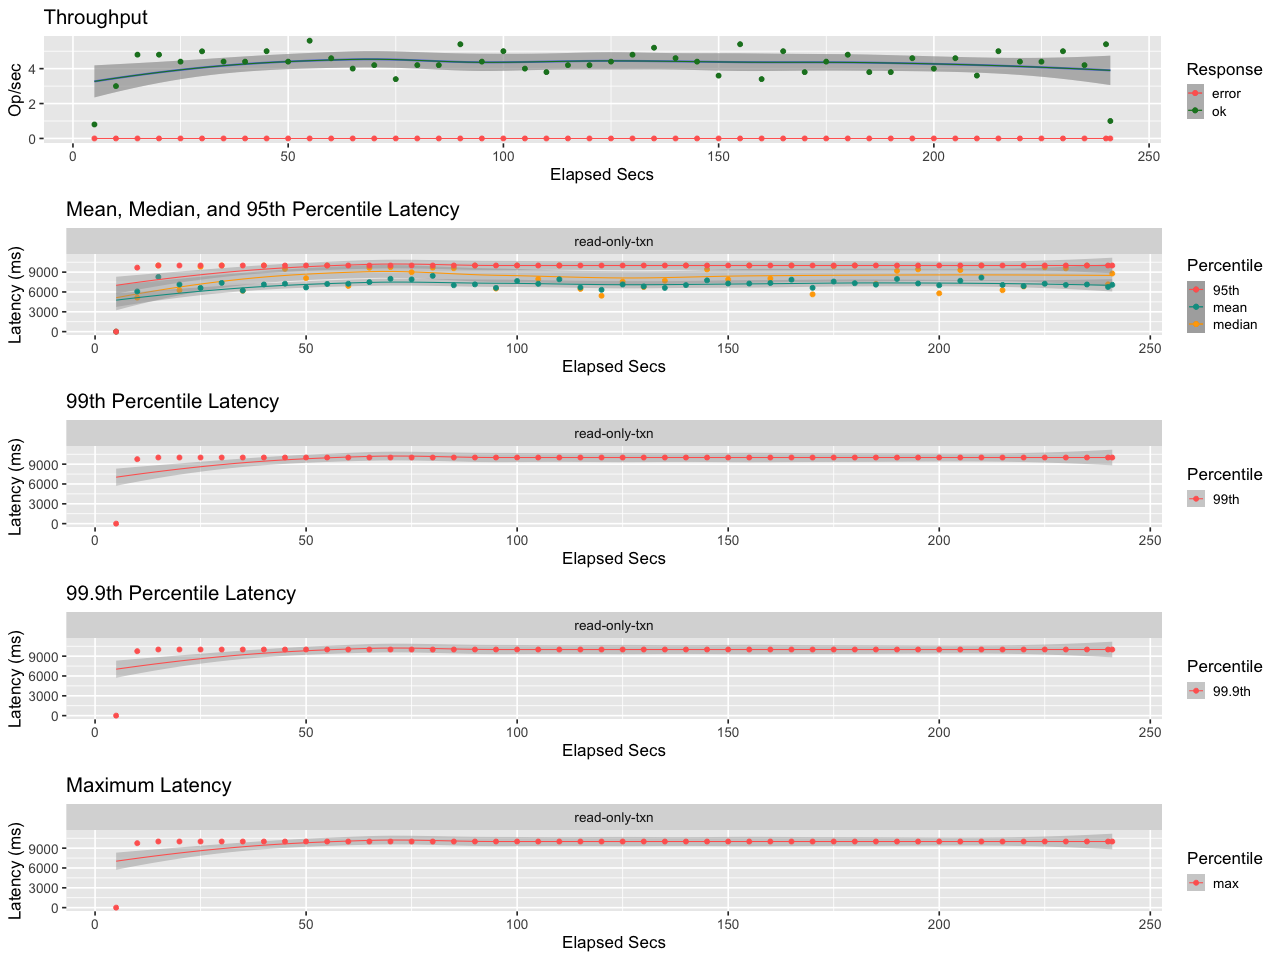

Source data for this figure (header and first rows):
elapsed, window, total, successful, failed
4.99, 4.99, 4, 4, 0
9.991, 5.001, 15, 15, 0
14.99, 4.999, 24, 24, 0
19.99, 5.001, 24, 24, 0
24.99, 4.999, 22, 22, 0
30, 5.006, 25, 25, 0
34.99, 4.994, 22, 22, 0
39.99, 5, 22, 22, 0
44.99, 5, 25, 25, 0
49.99, 5, 22, 22, 0
54.99, 5, 28, 28, 0
59.99, 5.003, 23, 23, 0
64.99, 4.997, 20, 20, 0
69.99, 5, 21, 21, 0
74.99, 5.003, 17, 17, 0
79.99, 4.998, 21, 21, 0
84.99, 4.999, 21, 21, 0
89.99, 5.001, 27, 27, 0
94.99, 4.999, 22, 22, 0
99.99, 5, 25, 25, 0
105, 5.001, 20, 20, 0
110, 5, 19, 19, 0
115, 4.999, 21, 21, 0
120, 5.001, 21, 21, 0
125, 4.999, 22, 22, 0
130, 5, 24, 24, 0
135, 5.001, 26, 26, 0
140, 4.999, 23, 23, 0
145, 5, 22, 22, 0
150, 5.001, 18, 18, 0
155, 4.999, 27, 27, 0
160, 5, 17, 17, 0
165, 5.001, 25, 25, 0
170, 5, 19, 19, 0
175, 4.999, 22, 22, 0
180, 5.001, 24, 24, 0
185, 4.999, 19, 19, 0
190, 5, 19, 19, 0
195, 5, 23, 23, 0
200, 5, 20, 20, 0
205, 5.001, 23, 23, 0
210, 4.999, 18, 18, 0
215, 5, 25, 25, 0
220, 5.001, 22, 22, 0
225, 5, 22, 22, 0
230, 5, 25, 25, 0
235, 5, 21, 21, 0
240, 5, 27, 27, 0
241, 0.9998, 1, 1, 0
